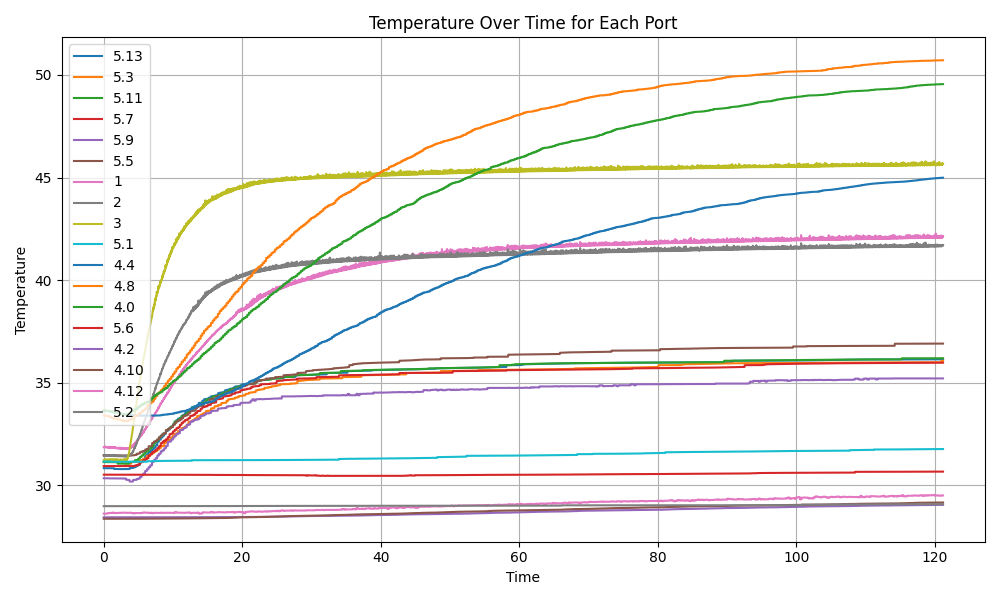

Source data for this figure (header and first rows):
, Time, 5.13, 5.3, 5.11, 5.7, 5.9, 5.5, 1, 2, 3, 5.1, 4.4, 4.8, 4.0, 5.6, 4.2, 4.10, 4.12, 5.2
0, 0.03177, 30.84, 31.14, 31.13, 30.94, 30.34, 31.47, 31.86, 31.43, 31.23, 31.16, 33.65, 33.4, 33.66, 30.52, 28.44, 28.37, 28.62, 28.98
1, 0.04667, 30.84, 31.14, 31.13, 30.94, 30.34, 31.47, 31.86, 31.44, 31.24, 31.16, 33.65, 33.4, 33.66, 30.52, 28.44, 28.37, 28.62, 28.98
2, 0.06205, 30.84, 31.14, 31.13, 30.94, 30.34, 31.47, 31.86, 31.44, 31.24, 31.16, 33.65, 33.4, 33.66, 30.52, 28.44, 28.37, 28.62, 28.98
3, 0.07706, 30.84, 31.14, 31.13, 30.94, 30.34, 31.47, 31.87, 31.44, 31.24, 31.16, 33.65, 33.4, 33.66, 30.52, 28.44, 28.37, 28.62, 28.98
4, 0.09211, 30.84, 31.14, 31.13, 30.94, 30.34, 31.47, 31.86, 31.44, 31.24, 31.16, 33.65, 33.4, 33.66, 30.52, 28.44, 28.37, 28.62, 28.98
5, 0.1087, 30.84, 31.14, 31.13, 30.94, 30.34, 31.47, 31.87, 31.44, 31.24, 31.16, 33.65, 33.4, 33.66, 30.52, 28.44, 28.37, 28.62, 28.98
6, 0.124, 30.84, 31.14, 31.13, 30.94, 30.34, 31.47, 31.87, 31.44, 31.24, 31.16, 33.65, 33.4, 33.66, 30.52, 28.44, 28.37, 28.62, 28.98
7, 0.1389, 30.84, 31.14, 31.13, 30.94, 30.34, 31.47, 31.88, 31.45, 31.25, 31.16, 33.65, 33.4, 33.66, 30.52, 28.44, 28.37, 28.62, 28.98
8, 0.1551, 30.84, 31.14, 31.13, 30.94, 30.34, 31.47, 31.86, 31.44, 31.24, 31.16, 33.65, 33.4, 33.66, 30.52, 28.44, 28.37, 28.62, 28.98
9, 0.1715, 30.84, 31.14, 31.13, 30.94, 30.34, 31.47, 31.87, 31.44, 31.24, 31.16, 33.65, 33.4, 33.66, 30.52, 28.44, 28.37, 28.62, 28.98
10, 0.1866, 30.84, 31.14, 31.13, 30.94, 30.34, 31.47, 31.87, 31.44, 31.24, 31.16, 33.65, 33.4, 33.66, 30.52, 28.44, 28.37, 28.62, 28.98
11, 0.2019, 30.84, 31.14, 31.13, 30.94, 30.34, 31.47, 31.88, 31.45, 31.25, 31.16, 33.65, 33.4, 33.66, 30.52, 28.44, 28.37, 28.62, 28.98
12, 0.2177, 30.84, 31.14, 31.13, 30.94, 30.34, 31.47, 31.88, 31.45, 31.25, 31.16, 33.65, 33.4, 33.66, 30.52, 28.44, 28.37, 28.62, 28.98
13, 0.2335, 30.84, 31.14, 31.13, 30.94, 30.34, 31.47, 31.88, 31.45, 31.25, 31.16, 33.65, 33.4, 33.66, 30.52, 28.44, 28.37, 28.62, 28.98
14, 0.2485, 30.84, 31.14, 31.13, 30.94, 30.34, 31.47, 31.87, 31.45, 31.25, 31.16, 33.65, 33.4, 33.66, 30.52, 28.44, 28.37, 28.62, 28.98
15, 0.2637, 30.84, 31.14, 31.13, 30.94, 30.34, 31.47, 31.88, 31.45, 31.26, 31.16, 33.65, 33.4, 33.66, 30.52, 28.44, 28.37, 28.62, 28.98
16, 0.2788, 30.83, 31.14, 31.13, 30.94, 30.34, 31.47, 31.85, 31.43, 31.23, 31.16, 33.63, 33.39, 33.63, 30.52, 28.44, 28.37, 28.62, 28.98
17, 0.2948, 30.83, 31.14, 31.13, 30.94, 30.34, 31.47, 31.86, 31.44, 31.23, 31.16, 33.63, 33.39, 33.63, 30.52, 28.44, 28.37, 28.62, 28.98
18, 0.3113, 30.83, 31.14, 31.13, 30.94, 30.34, 31.47, 31.86, 31.44, 31.23, 31.16, 33.63, 33.39, 33.63, 30.52, 28.44, 28.37, 28.62, 28.98
19, 0.3272, 30.83, 31.14, 31.13, 30.94, 30.34, 31.47, 31.86, 31.44, 31.24, 31.16, 33.63, 33.39, 33.63, 30.52, 28.44, 28.37, 28.62, 28.98
20, 0.3429, 30.83, 31.14, 31.13, 30.94, 30.34, 31.47, 31.86, 31.44, 31.24, 31.16, 33.63, 33.39, 33.63, 30.52, 28.44, 28.37, 28.62, 28.98
21, 0.3588, 30.83, 31.14, 31.13, 30.94, 30.34, 31.47, 31.86, 31.44, 31.24, 31.16, 33.63, 33.39, 33.63, 30.52, 28.44, 28.37, 28.62, 28.98
22, 0.3734, 30.83, 31.14, 31.13, 30.94, 30.34, 31.47, 31.86, 31.44, 31.24, 31.16, 33.63, 33.39, 33.63, 30.52, 28.44, 28.37, 28.62, 28.98
23, 0.3894, 30.83, 31.14, 31.13, 30.94, 30.34, 31.47, 31.87, 31.45, 31.25, 31.16, 33.63, 33.39, 33.63, 30.52, 28.44, 28.37, 28.62, 28.98
24, 0.4048, 30.83, 31.14, 31.13, 30.94, 30.34, 31.47, 31.85, 31.44, 31.24, 31.16, 33.63, 33.39, 33.63, 30.52, 28.44, 28.37, 28.62, 28.98
25, 0.4203, 30.83, 31.14, 31.13, 30.94, 30.34, 31.47, 31.86, 31.44, 31.24, 31.16, 33.63, 33.39, 33.63, 30.52, 28.44, 28.37, 28.62, 28.98
26, 0.4368, 30.83, 31.14, 31.13, 30.94, 30.34, 31.47, 31.86, 31.44, 31.24, 31.16, 33.63, 33.39, 33.63, 30.52, 28.44, 28.37, 28.62, 28.98
27, 0.4518, 30.83, 31.14, 31.13, 30.94, 30.34, 31.47, 31.87, 31.45, 31.25, 31.16, 33.63, 33.39, 33.63, 30.52, 28.44, 28.37, 28.62, 28.98
28, 0.4673, 30.83, 31.14, 31.13, 30.94, 30.34, 31.47, 31.87, 31.45, 31.25, 31.16, 33.63, 33.39, 33.63, 30.52, 28.44, 28.37, 28.62, 28.98
29, 0.4835, 30.83, 31.14, 31.13, 30.94, 30.34, 31.47, 31.86, 31.45, 31.24, 31.16, 33.63, 33.39, 33.63, 30.52, 28.44, 28.37, 28.62, 28.98
30, 0.499, 30.83, 31.14, 31.13, 30.94, 30.34, 31.47, 31.86, 31.45, 31.25, 31.16, 33.63, 33.39, 33.63, 30.52, 28.44, 28.37, 28.62, 28.98
31, 0.5144, 30.83, 31.14, 31.13, 30.94, 30.34, 31.47, 31.87, 31.45, 31.25, 31.16, 33.63, 33.39, 33.63, 30.52, 28.44, 28.37, 28.62, 28.98
32, 0.5294, 30.83, 31.14, 31.13, 30.94, 30.34, 31.47, 31.85, 31.43, 31.23, 31.16, 33.62, 33.37, 33.62, 30.52, 28.44, 28.37, 28.63, 28.98
33, 0.5456, 30.83, 31.14, 31.13, 30.94, 30.34, 31.47, 31.85, 31.43, 31.23, 31.16, 33.62, 33.37, 33.62, 30.52, 28.44, 28.37, 28.63, 28.98
34, 0.5608, 30.83, 31.14, 31.13, 30.94, 30.34, 31.47, 31.85, 31.43, 31.23, 31.16, 33.62, 33.37, 33.62, 30.52, 28.44, 28.37, 28.63, 28.98
35, 0.5761, 30.83, 31.14, 31.13, 30.94, 30.34, 31.47, 31.85, 31.44, 31.24, 31.16, 33.62, 33.37, 33.62, 30.52, 28.44, 28.37, 28.63, 28.98
36, 0.5921, 30.83, 31.14, 31.13, 30.94, 30.34, 31.47, 31.85, 31.43, 31.23, 31.16, 33.62, 33.37, 33.62, 30.52, 28.44, 28.37, 28.63, 28.98
37, 0.6065, 30.83, 31.14, 31.13, 30.94, 30.34, 31.47, 31.85, 31.44, 31.24, 31.16, 33.62, 33.37, 33.62, 30.52, 28.44, 28.37, 28.63, 28.98
38, 0.6221, 30.83, 31.14, 31.13, 30.94, 30.34, 31.47, 31.85, 31.44, 31.24, 31.16, 33.62, 33.37, 33.62, 30.52, 28.44, 28.37, 28.63, 28.98
39, 0.6384, 30.83, 31.14, 31.13, 30.94, 30.34, 31.47, 31.86, 31.45, 31.24, 31.16, 33.62, 33.37, 33.62, 30.52, 28.44, 28.37, 28.63, 28.98
40, 0.654, 30.83, 31.14, 31.13, 30.94, 30.34, 31.47, 31.85, 31.43, 31.23, 31.16, 33.62, 33.37, 33.62, 30.52, 28.44, 28.37, 28.63, 28.98
41, 0.6701, 30.83, 31.14, 31.13, 30.94, 30.34, 31.47, 31.85, 31.44, 31.24, 31.16, 33.62, 33.37, 33.62, 30.52, 28.44, 28.37, 28.63, 28.98
42, 0.6856, 30.83, 31.14, 31.13, 30.94, 30.34, 31.47, 31.85, 31.44, 31.24, 31.16, 33.62, 33.37, 33.62, 30.52, 28.44, 28.37, 28.63, 28.98
43, 0.7014, 30.83, 31.14, 31.13, 30.94, 30.34, 31.47, 31.86, 31.44, 31.24, 31.16, 33.62, 33.37, 33.62, 30.52, 28.44, 28.37, 28.63, 28.98
44, 0.718, 30.83, 31.14, 31.13, 30.94, 30.34, 31.47, 31.86, 31.45, 31.26, 31.16, 33.62, 33.37, 33.62, 30.52, 28.44, 28.37, 28.63, 28.98
45, 0.7327, 30.83, 31.14, 31.13, 30.94, 30.34, 31.47, 31.86, 31.44, 31.24, 31.16, 33.62, 33.37, 33.62, 30.52, 28.44, 28.37, 28.63, 28.98
46, 0.7486, 30.83, 31.14, 31.13, 30.94, 30.34, 31.47, 31.86, 31.44, 31.24, 31.16, 33.62, 33.37, 33.62, 30.52, 28.44, 28.37, 28.63, 28.98
47, 0.7649, 30.83, 31.14, 31.13, 30.94, 30.34, 31.47, 31.86, 31.45, 31.25, 31.16, 33.62, 33.37, 33.62, 30.52, 28.44, 28.37, 28.63, 28.98
48, 0.7806, 30.83, 31.13, 31.13, 30.94, 30.34, 31.47, 31.84, 31.43, 31.23, 31.16, 33.61, 33.35, 33.61, 30.52, 28.44, 28.37, 28.65, 28.98
49, 0.7964, 30.83, 31.13, 31.13, 30.94, 30.34, 31.47, 31.84, 31.43, 31.23, 31.16, 33.61, 33.35, 33.61, 30.52, 28.44, 28.37, 28.65, 28.98
50, 0.812, 30.83, 31.13, 31.13, 30.94, 30.34, 31.47, 31.84, 31.43, 31.23, 31.16, 33.61, 33.35, 33.61, 30.52, 28.44, 28.37, 28.65, 28.98
51, 0.8277, 30.83, 31.13, 31.13, 30.94, 30.34, 31.47, 31.85, 31.44, 31.24, 31.16, 33.61, 33.35, 33.61, 30.52, 28.44, 28.37, 28.65, 28.98
52, 0.8445, 30.83, 31.13, 31.13, 30.94, 30.34, 31.47, 31.84, 31.43, 31.23, 31.16, 33.61, 33.35, 33.61, 30.52, 28.44, 28.37, 28.65, 28.98
53, 0.8602, 30.83, 31.13, 31.13, 30.94, 30.34, 31.47, 31.85, 31.44, 31.24, 31.16, 33.61, 33.35, 33.61, 30.52, 28.44, 28.37, 28.65, 28.98
54, 0.876, 30.83, 31.13, 31.13, 30.94, 30.34, 31.47, 31.85, 31.44, 31.24, 31.16, 33.61, 33.35, 33.61, 30.52, 28.44, 28.37, 28.65, 28.98
55, 0.8915, 30.83, 31.13, 31.13, 30.94, 30.34, 31.47, 31.85, 31.44, 31.24, 31.16, 33.61, 33.35, 33.61, 30.52, 28.44, 28.37, 28.65, 28.98
56, 0.9077, 30.83, 31.13, 31.13, 30.94, 30.34, 31.47, 31.84, 31.43, 31.23, 31.16, 33.61, 33.35, 33.61, 30.52, 28.44, 28.37, 28.65, 28.98
57, 0.9227, 30.83, 31.13, 31.13, 30.94, 30.34, 31.47, 31.85, 31.44, 31.24, 31.16, 33.61, 33.35, 33.61, 30.52, 28.44, 28.37, 28.65, 28.98
58, 0.9381, 30.83, 31.13, 31.13, 30.94, 30.34, 31.47, 31.85, 31.44, 31.24, 31.16, 33.61, 33.35, 33.61, 30.52, 28.44, 28.37, 28.65, 28.98
59, 0.954, 30.83, 31.13, 31.13, 30.94, 30.34, 31.47, 31.85, 31.44, 31.24, 31.16, 33.61, 33.35, 33.61, 30.52, 28.44, 28.37, 28.65, 28.98
... 7,716 more rows
